Photos from the image-classification dataset "cloud_set" in the GitHub repository ninghaiywx/cloud_set. Its 10 classes are: ac gaojiyun 109, as gaocengyun 62, cb jiyuyun 185, cc juanjiyun 153, ci juanyun 94, cs juancengyun 81, cu jiyun 108, ns yucengyun 100, sc cengjiyun 75, st cengyun 160.

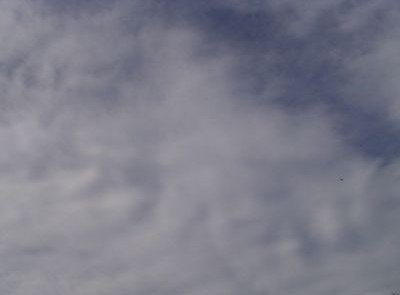
Label: ac gaojiyun 109

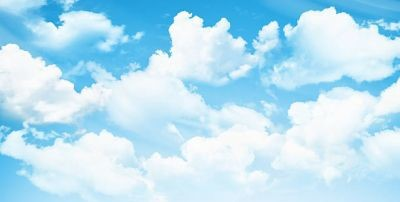
Label: cu jiyun 108

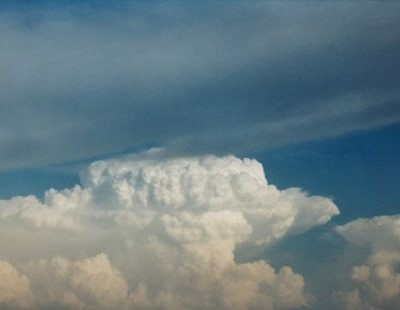
Label: as gaocengyun 62

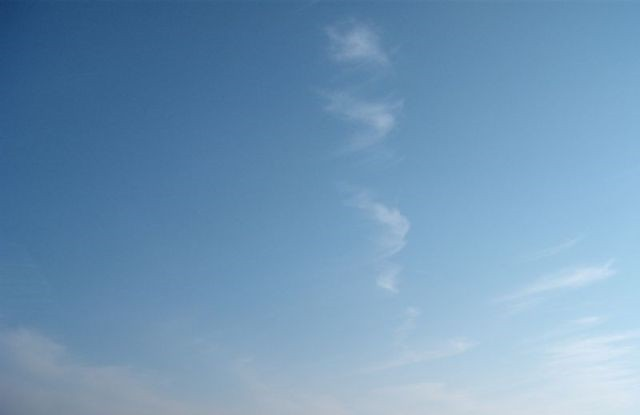
Label: ci juanyun 94

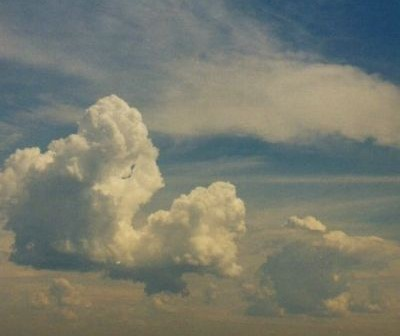
Label: cs juancengyun 81

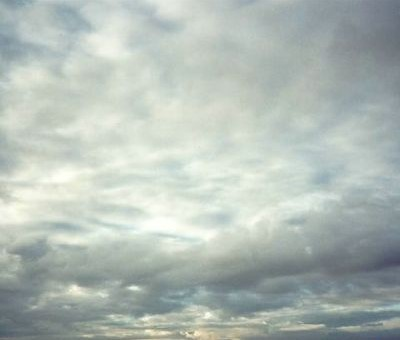
Label: sc cengjiyun 75
